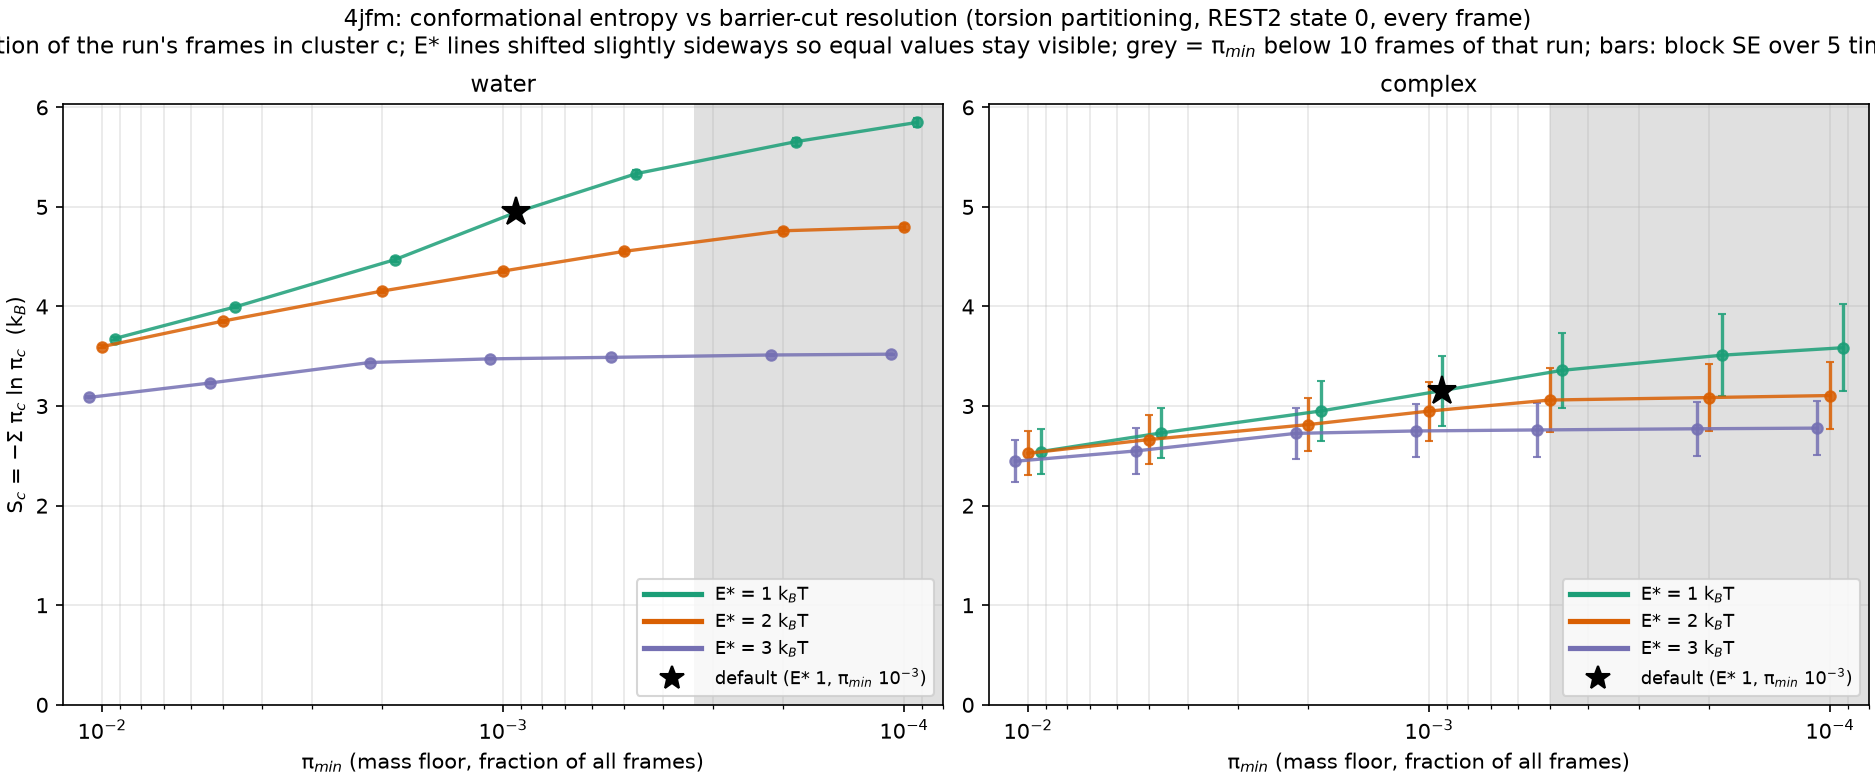

Values plotted in this chart, from the file beside it:
E_star, pi_min, n_clusters, S, S_se, frames, system
1.0, 0.01, 45, 3.678, 0.01886, 30000, water
1.0, 0.005, 69, 3.996, 0.0153, 30000, water
1.0, 0.002, 143, 4.471, 0.02534, 30000, water
1.0, 0.001, 302, 4.944, 0.03012, 30000, water
1.0, 0.0005, 629, 5.334, 0.03558, 30000, water
1.0, 0.0002, 1413, 5.655, 0.04071, 30000, water
1.0, 0.0001, 2592, 5.848, 0.0424, 30000, water
2.0, 0.01, 41, 3.597, 0.01277, 30000, water
2.0, 0.005, 60, 3.853, 0.01516, 30000, water
2.0, 0.002, 98, 4.155, 0.01802, 30000, water
2.0, 0.001, 155, 4.356, 0.01939, 30000, water
2.0, 0.0005, 288, 4.553, 0.02535, 30000, water
2.0, 0.0002, 511, 4.76, 0.03178, 30000, water
2.0, 0.0001, 576, 4.797, 0.03184, 30000, water
3.0, 0.01, 29, 3.087, 0.009167, 30000, water
3.0, 0.005, 40, 3.232, 0.009643, 30000, water
3.0, 0.002, 62, 3.437, 0.007063, 30000, water
3.0, 0.001, 72, 3.474, 0.006444, 30000, water
3.0, 0.0005, 79, 3.489, 0.007534, 30000, water
3.0, 0.0002, 101, 3.513, 0.006066, 30000, water
3.0, 0.0001, 114, 3.521, 0.005814, 30000, water
1.0, 0.01, 21, 2.543, 0.2281, 20000, 4JFM
1.0, 0.005, 33, 2.73, 0.2545, 20000, 4JFM
1.0, 0.002, 68, 2.951, 0.3012, 20000, 4JFM
1.0, 0.001, 134, 3.154, 0.3515, 20000, 4JFM
1.0, 0.0005, 294, 3.359, 0.3795, 20000, 4JFM
1.0, 0.0002, 654, 3.511, 0.4126, 20000, 4JFM
1.0, 0.0001, 1120, 3.586, 0.4344, 20000, 4JFM
2.0, 0.01, 20, 2.526, 0.2224, 20000, 4JFM
2.0, 0.005, 29, 2.663, 0.2481, 20000, 4JFM
2.0, 0.002, 48, 2.814, 0.2676, 20000, 4JFM
2.0, 0.001, 87, 2.95, 0.2956, 20000, 4JFM
2.0, 0.0005, 147, 3.061, 0.3251, 20000, 4JFM
2.0, 0.0002, 177, 3.086, 0.3357, 20000, 4JFM
2.0, 0.0001, 212, 3.106, 0.3385, 20000, 4JFM
3.0, 0.01, 17, 2.446, 0.2102, 20000, 4JFM
3.0, 0.005, 24, 2.55, 0.2312, 20000, 4JFM
3.0, 0.002, 38, 2.726, 0.2597, 20000, 4JFM
3.0, 0.001, 44, 2.75, 0.2659, 20000, 4JFM
3.0, 0.0005, 48, 2.76, 0.2689, 20000, 4JFM
3.0, 0.0002, 56, 2.772, 0.2706, 20000, 4JFM
3.0, 0.0001, 65, 2.779, 0.2709, 20000, 4JFM
